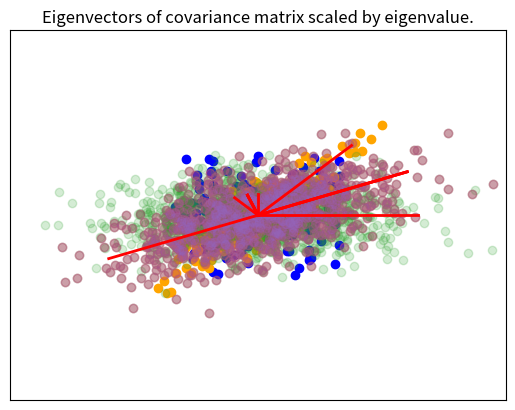

The script that saved this image:
%matplotlib inline
import matplotlib.pyplot as plt
import numpy as np


def cov(x, y):
    """Returns covariance of vectors x and y)."""
    xbar = x.mean()
    ybar = y.mean()
    return np.sum((x - xbar)*(y - ybar))/(len(x) - 1)

X = np.random.random(10)
Y = np.random.random(10)

np.array([[cov(X, X), cov(X, Y)], [cov(Y, X), cov(Y,Y)]])

# This can of course be calculated using numpy's built in cov() function
np.cov(X, Y)

# Extension to more variables is done in a pair-wise way
Z = np.random.random(10)
np.cov([X, Y, Z])

mu = [0,0]
sigma = [[0.6,0.2],[0.2,0.2]]
n = 1000
x = np.random.multivariate_normal(mu, sigma, n).T

A = np.cov(x)

m = np.array([[1,2,3],[6,5,4]])
ms = m - m.mean(1).reshape(2,1)
np.dot(ms, ms.T)/2

e, v = np.linalg.eig(A)

plt.scatter(x[0,:], x[1,:], alpha=0.2)
for e_, v_ in zip(e, v.T):
    plt.plot([0, 3*e_*v_[0]], [0, 3*e_*v_[1]], 'r-', lw=2)
plt.axis([-3,3,-3,3])
plt.title('Eigenvectors of covariance matrix scaled by eigenvalue.');

covx = np.array([[1,0.6],[0.6,1]])

u = np.random.uniform(-1, 1, (100, 2)).T

y = covx @ u

e1, v1 = np.linalg.eig(covx)

plt.scatter(u[0], u[1], c='blue')
plt.scatter(y[0], y[1], c='orange')
for e_, v_ in zip(e1, v1.T):
    plt.plot([0, e_*v_[0]], [0, e_*v_[1]], 'r-', lw=2)
plt.xticks([])
plt.yticks([])
pass

np.set_printoptions(precision=3)

X = np.random.random((5,4))
X

### Subtract the row mean from each row

Y = X - X.mean(1)[:, None]

Y.mean(1)

Y

### Calculate the covariance

np.cov(X)

np.cov(Y)

e1, v1 = np.linalg.eig(np.dot(x, x.T)/(n-1))

plt.scatter(x[0,:], x[1,:], alpha=0.2)
for e_, v_ in zip(e1, v1.T):
    plt.plot([0, 3*e_*v_[0]], [0, 3*e_*v_[1]], 'r-', lw=2)
plt.axis([-3,3,-3,3]);

e, v = np.linalg.eig(np.cov(x))
v.dot(v.T)

ys = np.dot(v1.T, x)

plt.scatter(ys[0,:], ys[1,:], alpha=0.2)
for e_, v_ in zip(e1, np.eye(2)):
    plt.plot([0, 3*e_*v_[0]], [0, 3*e_*v_[1]], 'r-', lw=2)
plt.axis([-3,3,-3,3]);

zs = np.dot(v1, ys)

plt.scatter(zs[0,:], zs[1,:], alpha=0.2)
for e_, v_ in zip(e1, v1.T):
    plt.plot([0, 3*e_*v_[0]], [0, 3*e_*v_[1]], 'r-', lw=2)
plt.axis([-3,3,-3,3]);

u, s, v = np.linalg.svd(x)
u.dot(u.T)

A

A.trace()

e, v = np.linalg.eig(A)
D = np.diag(e)
D

D.trace()

D[0,0]/D.trace()

u, s, v = np.linalg.svd(x)

e2 = s**2/(n-1)
v2 = u
plt.scatter(x[0,:], x[1,:], alpha=0.2)
for e_, v_ in zip(e2, v2):
    plt.plot([0, 3*e_*v_[0]], [0, 3*e_*v_[1]], 'r-', lw=2)
plt.axis([-3,3,-3,3]);

v1 # from eigenvectors of covariance matrix

v2 # from SVD

e1 # from eigenvalues of covariance matrix

e2 # from SVD

a0 = np.random.normal(0,1,100)
a1 = a0 + np.random.normal(0,.5,100)
a2 = 2*a0 + a1 + np.random.normal(5,0.01,100)
xs = np.vstack([a0, a1, a2])
xs.shape

U, s, V = np.linalg.svd(xs)

(s**2)/(99)

U

